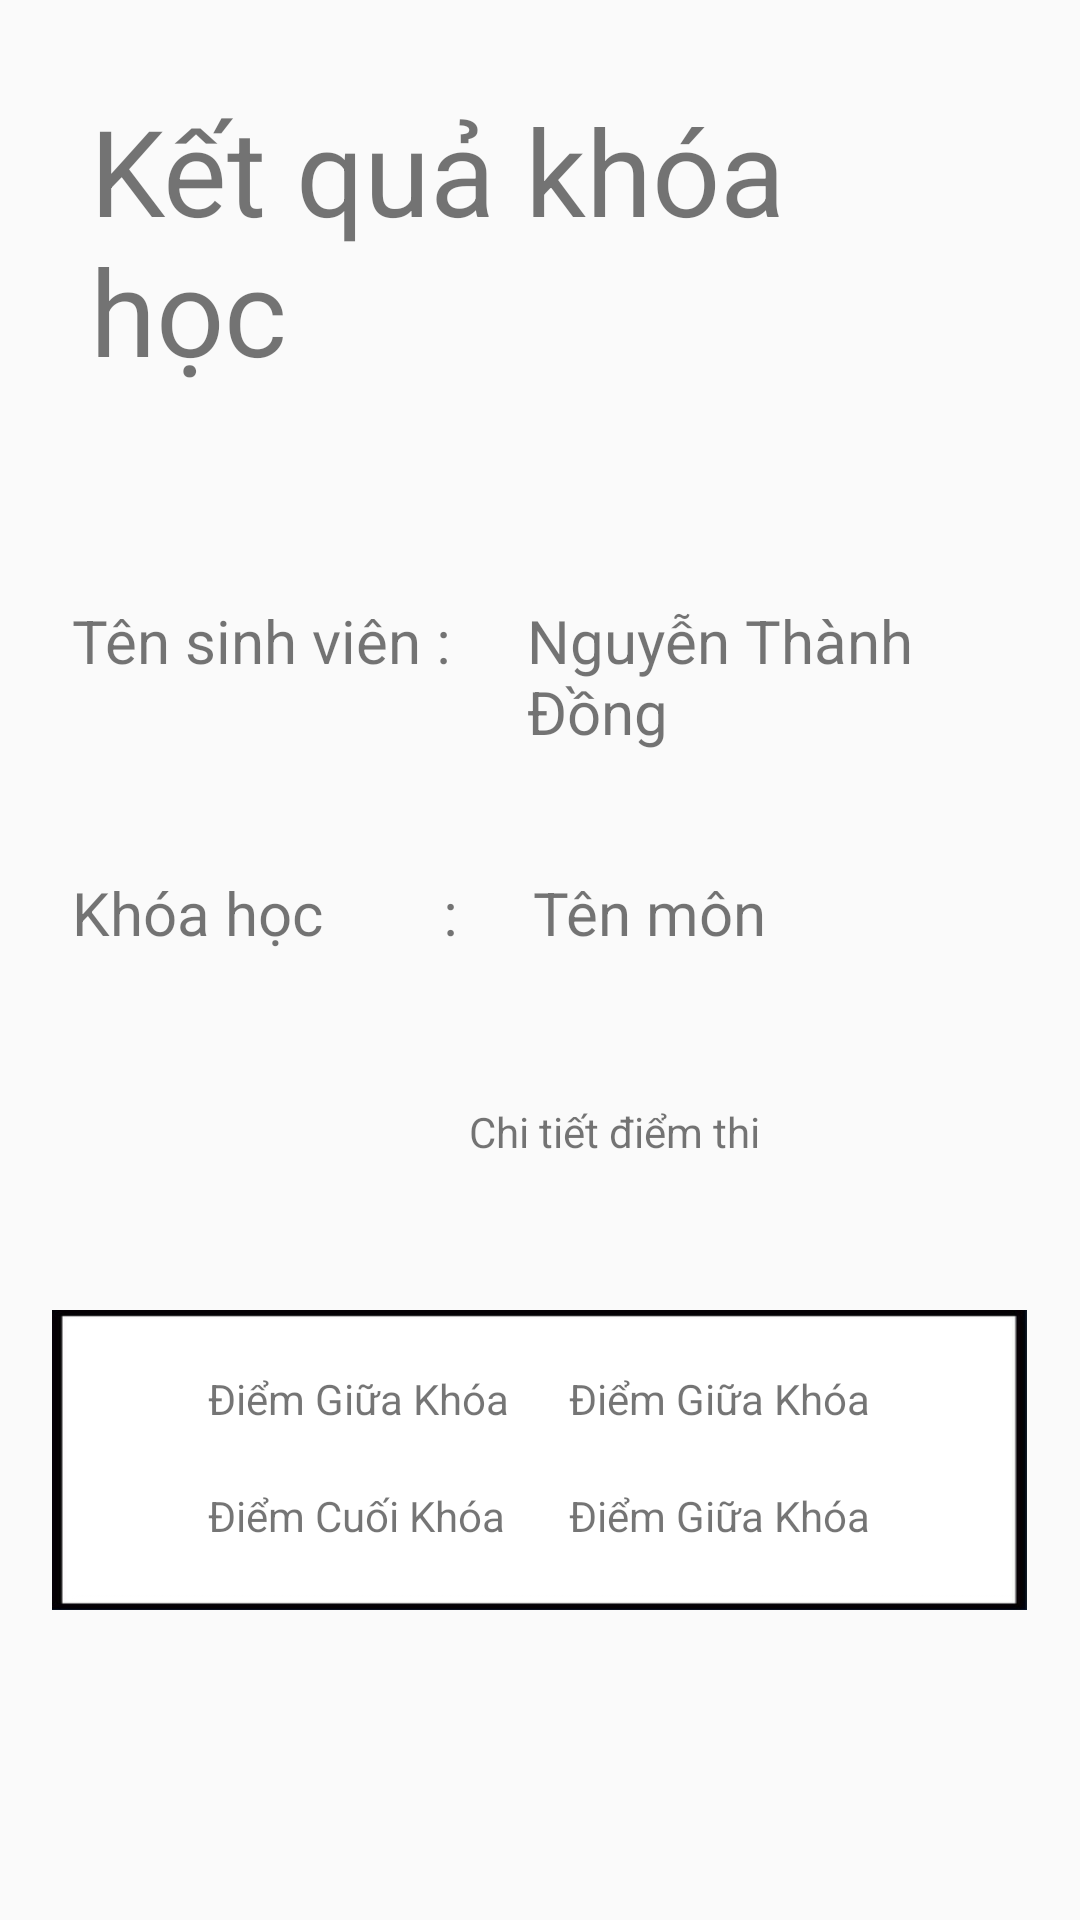

Android layout source for this screen:
<!-- AndroidManifest.xml: application theme AppTheme -->
<!-- res/layout/activity_result_subject.xml -->
<?xml version="1.0" encoding="utf-8"?>
<LinearLayout
    xmlns:android="http://schemas.android.com/apk/res/android"
    xmlns:tools="http://schemas.android.com/tools"
    android:layout_width="match_parent"
    android:layout_height="match_parent"
    android:orientation="vertical">

    <TextView
        android:layout_width="wrap_content"
        android:layout_height="wrap_content"
        android:layout_gravity="center"
        android:layout_margin="20dp"
        android:layout_marginTop="30dp"
        android:padding="10dp"
        android:text="Kết quả khóa học"
        android:textSize="40dp" />

    <LinearLayout
        android:layout_width="wrap_content"
        android:layout_height="wrap_content"
        android:layout_marginLeft="14dp"
        android:layout_marginTop="30dp"
        android:orientation="horizontal">

        <TextView
            android:layout_width="wrap_content"
            android:layout_height="wrap_content"
            android:layout_margin="10dp"
            android:text="Tên sinh viên : "
            android:textSize="20dp" />

        <TextView
            android:id="@+id/txtNameStudent"
            android:layout_width="wrap_content"
            android:layout_height="wrap_content"
            android:layout_margin="10dp"
            android:layout_marginTop="30dp"
            android:text="Nguyễn Thành Đồng"
            android:textSize="20dp" />
    </LinearLayout>

    <LinearLayout
        android:layout_width="wrap_content"
        android:layout_height="wrap_content"
        android:layout_marginLeft="14dp"
        android:layout_marginTop="20dp"
        android:orientation="horizontal">

        <TextView
            android:layout_width="wrap_content"
            android:layout_height="wrap_content"
            android:layout_margin="10dp"
            android:text="Khóa học        : "
            android:textSize="20dp" />

        <TextView
            android:id="@+id/txtSubject"
            android:layout_width="wrap_content"
            android:layout_height="wrap_content"
            android:layout_margin="10dp"
            android:text="Tên môn"
            android:textSize="20dp" />
    </LinearLayout>

    <LinearLayout
        android:gravity="center"
        android:layout_width="match_parent"
        android:layout_height="wrap_content"
        android:orientation="horizontal"
        android:layout_margin="20dp">
        <ImageView
            android:layout_width="50dp"
            android:layout_height="50dp"
            android:src="@mipmap/listjob"/>
        <TextView
            android:layout_width="wrap_content"
            android:layout_height="wrap_content"
            android:text="Chi tiết điểm thi"
            android:padding="20dp"/>
    </LinearLayout>


    <TableLayout
        android:layout_width="wrap_content"
        android:layout_height="100dp"
        android:layout_gravity="center"
        android:layout_marginTop="10dp"
        android:background="@mipmap/rec1"
        android:padding="10dp">

        <TableRow
            android:layout_width="wrap_content"
            android:layout_height="wrap_content"
            android:gravity="center_horizontal">

            <TextView
                android:layout_width="wrap_content"
                android:layout_height="wrap_content"
                android:layout_margin="10dp"
                android:text="Điểm Giữa Khóa" />

            <TextView
                android:id="@+id/txtFirstMark"
                android:layout_width="wrap_content"
                android:layout_height="wrap_content"
                android:layout_margin="10dp"
                android:text="Điểm Giữa Khóa" />
        </TableRow>

        <TableRow
            android:layout_width="match_parent"
            android:layout_height="wrap_content"
            android:gravity="center_horizontal">

            <TextView
                android:layout_width="wrap_content"
                android:layout_height="wrap_content"
                android:layout_margin="10dp"
                android:text="Điểm Cuối Khóa" />

            <TextView
                android:id="@+id/txtSecondMark"
                android:layout_width="wrap_content"
                android:layout_height="wrap_content"
                android:layout_margin="10dp"
                android:text="Điểm Giữa Khóa" />
        </TableRow>

    </TableLayout>

</LinearLayout>
<!-- resources referenced by this layout -->
<resources>
  <!-- mipmap rec1: jpg bitmap (mipmap-xhdpi, 10658 bytes) -->
  <style name="AppTheme" parent="Theme.AppCompat.Light.NoActionBar">
          
          <item name="colorPrimary">@color/colorPrimary</item>
          <item name="colorPrimaryDark">@color/colorPrimaryDark</item>
          <item name="colorAccent">@color/colorAccent</item>
      </style>
  <color name="colorPrimary">#3f51b5</color>
  <color name="colorPrimaryDark">#303F9F</color>
  <color name="colorAccent">#FF4081</color>
</resources>
